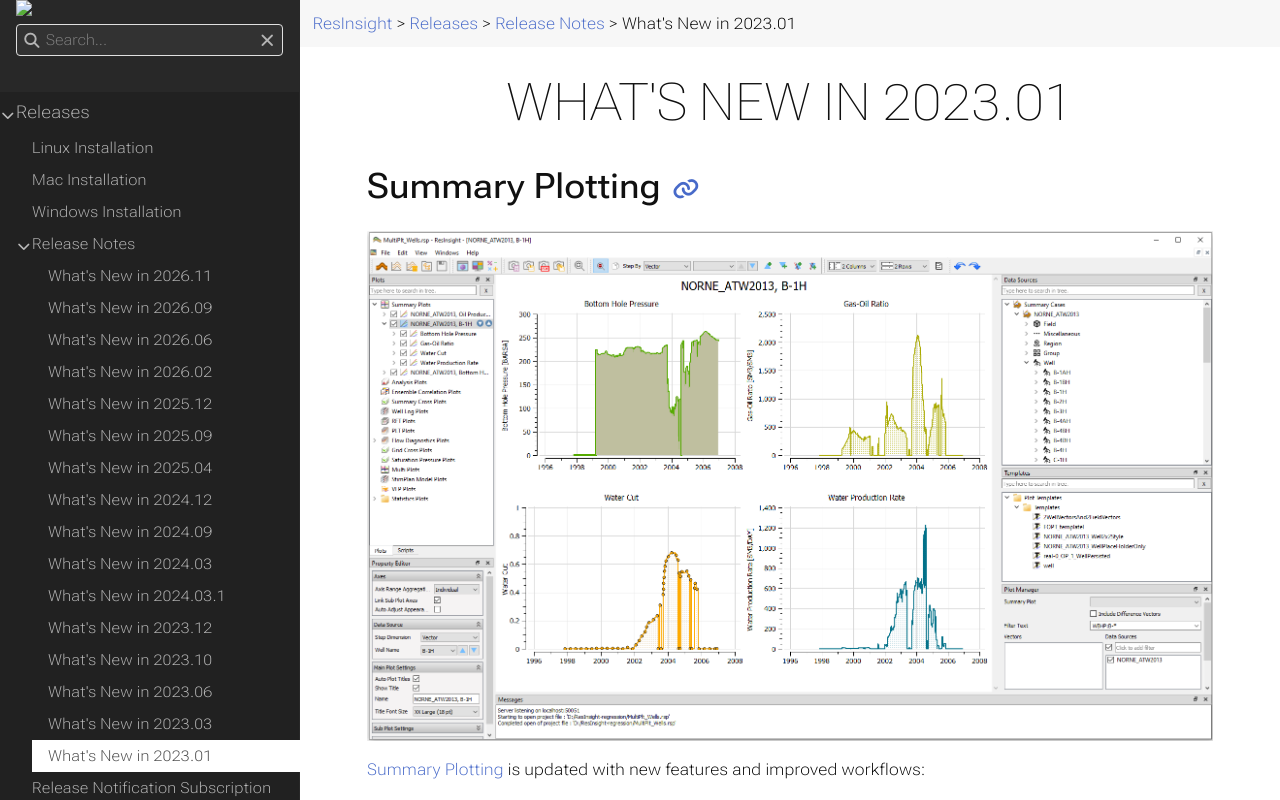

repository: OPM/ResInsight-UserDocumentation · page: releases/release-notes/releasenotes_2023_01/index.html · generator: sphinx

+++
title = "What's New in 2023.01"

weight = 108
hidden = false
search_ignore = true
+++

## Summary Plotting
![](/images/plot-window/SummaryPlotsMain.png)

[Summary Plotting]({{% relref "summaryplots.md" %}}) is updated with new features and improved workflows:
- Improved logarithmic legend and default ranges
- Visual appearance of curves is now stable when doing **Source Stepping**
- Curve name and plot name improvements 

## Change Data Source by Clicking in 3D
The data source for multiple plots can be updated by clicking on a well path in 3D. This feature can be useful for large fields with many wells and you want to investigate a small subset of wells.

[Source Stepping]({{% relref "summarysourcestepping" %}}#change-well-data-source-from-3d-view) 



## Linked Views Improvements
It is now possible to get the result property values from all linked views when left-clicking on a cell in a view. Text is displayed in [Result Info]({{% relref "resultinfo" %}}), and values from other properties can also be appended. Property filters can now be linked between views, and will also work between multiple cases. 

[Linked Views]({{% relref "linkedviews" %}}) 


## Calculator Improvements
![](/images/3d-main-window/GridPropertyCalculatorMain.png)

The grid calculator and summary curve calculator is updated with more help and improved usability. The grid property calculations will now always calculate values for active cells and do nothing for other inactive cells.

[Grid Calculator]({{% relref "GridPropertyCalculator" %}}) 

[Summary Calculator]({{% relref "CurveCalculator" %}}) 

[Calculator Expressions]({{% relref "CalculatorExpressions" %}}) 


## Breaking changes for user defined well paths

The calculation of the geometry for a user defined well path had some defects. These issues are now fixed, and can affect the generated geometry of a user-defined well path. If the ResInsight project file was stored with a version before 2023.01, loading the project in version 2023.01 and later can potentially generate a slightly different well path geometry from the target at sea level to the first user-defined well target (the location of user-defined well targets are unchanged). The location of perforation intervals and completions are specified by measured depth, and could be shifted to a different location.

Thanks to https://github.com/EdmundStephens for reporting this [issue](https://github.com/OPM/ResInsight/issues/9439).

[User defined well paths]({{% relref "createnewwellpaths" %}})


## Display of RFT segment curves
![](/images/plot-window/RFTSegmentPlot.png)

**RFT Segment Data** can be plotted as horizontal **Well Log Plots**. This feature is now improved with more tracks and improved visual quality.

[RFT Segment plots]({{% relref "rftsegmentplot" %}})


## Import of ROFF files (Preview)
ROFF files with properties can be imported, both in ASCII and binary form. Grid geometry and properties per cell can be imported.

[ROFF grid models]({{% relref "RoffGridModels" %}})


## Other improvements

[Wrong area for scaled fractures](https://github.com/OPM/ResInsight/issues/9473)

[Improved Window Tiling]({{% relref "windowmanagement" %}})





See [**Release Notes on GitHub**](https://github.com/OPM/ResInsight/releases/) for further details and information.
